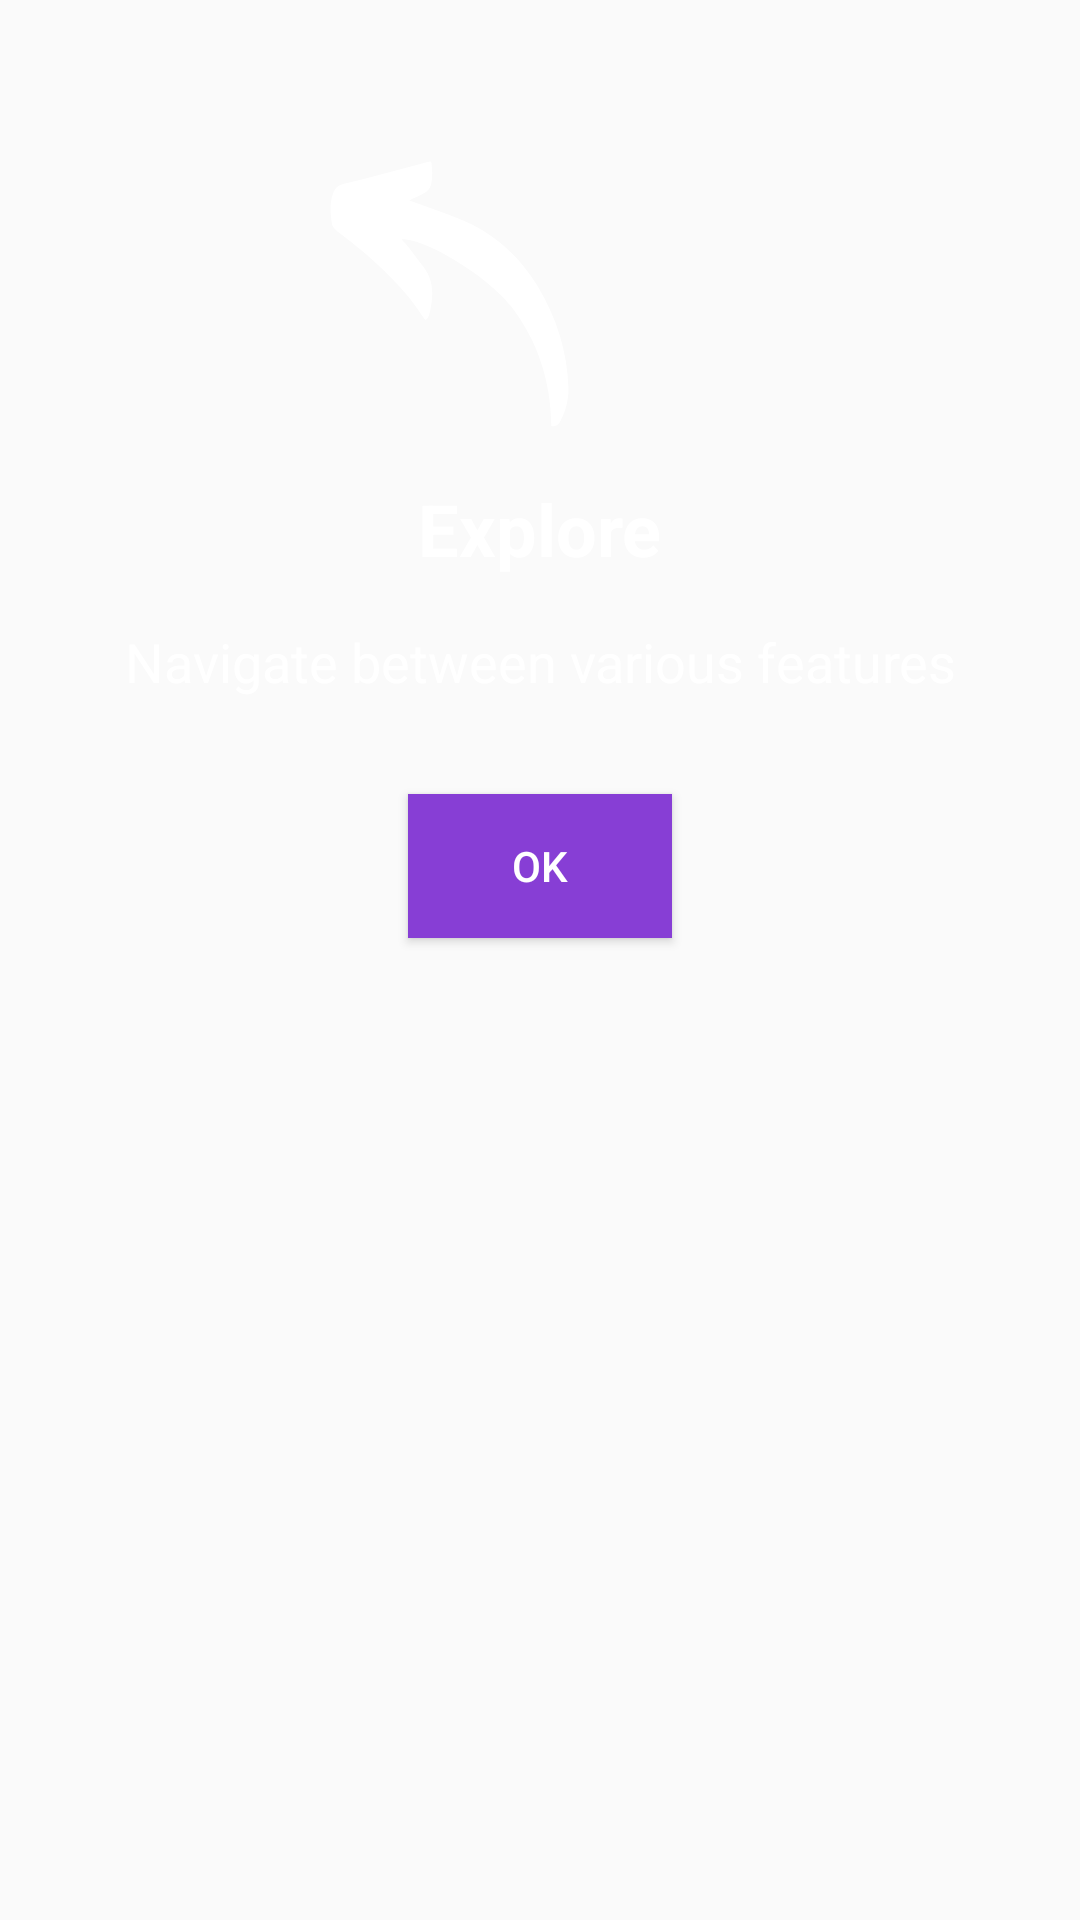

Produce the Android XML layout that renders to this screen, including the resource entries it uses.
<!-- AndroidManifest.xml: application theme Theme.MyApplication -->
<!-- res/layout/showcase_layout.xml -->
<?xml version="1.0" encoding="utf-8"?>
<androidx.constraintlayout.widget.ConstraintLayout xmlns:android="http://schemas.android.com/apk/res/android"
    xmlns:app="http://schemas.android.com/apk/res-auto"
    xmlns:tools="http://schemas.android.com/tools"
    android:layout_width="match_parent"
    android:layout_height="match_parent">

    <ImageView
        android:id="@+id/imageView2"
        android:layout_width="128dp"
        android:layout_height="128dp"
        android:layout_marginTop="32dp"
        app:layout_constraintBottom_toTopOf="@+id/textView3"
        app:layout_constraintEnd_toEndOf="@+id/textView3"
        app:layout_constraintHorizontal_bias="1.0"
        app:layout_constraintStart_toStartOf="parent"
        app:layout_constraintTop_toTopOf="parent"
        app:layout_constraintVertical_bias="0.0"
        app:layout_constraintVertical_chainStyle="packed"
        app:srcCompat="@drawable/arrow_showcase" />

    <TextView
        android:id="@+id/textView3"
        android:layout_width="wrap_content"
        android:layout_height="wrap_content"
        android:text="Explore"
        android:textColor="@color/white"
        android:textSize="24sp"
        android:textStyle="bold"
        app:layout_constraintBottom_toTopOf="@+id/textView4"
        app:layout_constraintEnd_toEndOf="parent"
        app:layout_constraintStart_toStartOf="parent"
        app:layout_constraintTop_toBottomOf="@+id/imageView2" />

    <TextView
        android:id="@+id/textView4"
        android:layout_width="0dp"
        android:layout_height="wrap_content"
        android:layout_marginStart="32dp"
        android:layout_marginTop="16dp"
        android:layout_marginEnd="32dp"
        android:text="Navigate between various features"
        android:textAlignment="center"
        android:textColor="@color/white"
        android:textSize="18sp"
        app:layout_constraintBottom_toTopOf="@+id/button"
        app:layout_constraintEnd_toEndOf="parent"
        app:layout_constraintStart_toStartOf="parent"
        app:layout_constraintTop_toBottomOf="@+id/textView3" />

    <Button
        android:id="@+id/button"
        android:layout_width="wrap_content"
        android:layout_height="wrap_content"
        android:layout_marginTop="32dp"
        android:text="ok"
        android:textColor="@color/white"
        android:background="@color/purple"
        app:layout_constraintBottom_toBottomOf="parent"
        app:layout_constraintEnd_toEndOf="parent"
        app:layout_constraintStart_toStartOf="parent"
        app:layout_constraintTop_toBottomOf="@+id/textView4" />

</androidx.constraintlayout.widget.ConstraintLayout>
<!-- resources referenced by this layout -->
<resources>
  <color name="purple">#873ED5</color>
  <color name="white">#FFFFFFFF</color>
  <!-- drawable arrow_showcase (drawable) -->
  <vector xmlns:android="http://schemas.android.com/apk/res/android"
      android:width="48dp"
      android:height="48dp"
      android:viewportWidth="36"
      android:viewportHeight="36">
    <group>
      <clip-path
          android:pathData="M4,6L28,6L28,31L4,31ZM4,6"/>
      <group>
        <clip-path
            android:pathData="M24.984,32.281L3.313,10.609L11.055,2.871L32.727,24.543ZM24.984,32.281"/>
        <group>
          <clip-path
              android:pathData="M32.766,24.504L11.094,2.832L3.355,10.57L25.027,32.242ZM32.766,24.504"/>
          <group>
            <clip-path
                android:pathData="M32.766,24.504L11.094,2.832L3.355,10.57L25.027,32.242ZM32.766,24.504"/>
            <path
                android:pathData="M25.621,30.934C26.176,31.043 26.371,30.707 26.535,30.363C26.992,29.422 27.262,28.434 27.23,27.367C27.129,23.98 26.129,20.848 24.418,17.953C22.66,14.984 20.195,12.789 16.973,11.5C15.457,10.898 13.906,10.375 12.316,9.797C12.473,9.719 12.66,9.602 12.863,9.523C14.238,8.969 14.43,8.707 14.457,7.207C14.461,6.871 14.406,6.539 14.375,6.113C14.055,6.188 13.82,6.234 13.594,6.297C11.129,6.949 8.672,7.648 6.188,8.234C5.586,8.379 5.32,8.688 5.156,9.152C4.824,10.094 4.906,11.082 5.07,12.031C5.129,12.363 5.539,12.684 5.852,12.918C8.164,14.641 10.297,16.559 12.168,18.75C12.746,19.434 13.227,20.207 13.797,21C14.074,20.875 14.176,20.527 14.246,20.219C14.57,18.766 14.629,17.34 13.664,16.059C13.207,15.457 12.758,14.848 12.297,14.25C12.09,13.984 11.859,13.738 11.586,13.422C13.844,13.328 19.73,16.961 21.832,19.688C24.391,23 25.582,26.789 25.621,30.934ZM25.621,30.934"
                android:fillColor="#ffffff"
                android:fillType="nonZero"/>
          </group>
        </group>
      </group>
    </group>
  </vector>
  <style name="Theme.MyApplication" parent="Theme.AppCompat.Light.NoActionBar">
          
          <item name="colorPrimary">@color/purple_500</item>
          <item name="colorPrimaryVariant">@color/white</item>
          <item name="colorOnPrimary">@color/white</item>
          
          <item name="colorSecondary">@color/teal_200</item>
          <item name="colorSecondaryVariant">@color/teal_700</item>
          <item name="colorOnSecondary">@color/black</item>
          
          <item name="android:statusBarColor">?attr/colorPrimaryVariant</item>
          <item name="android:windowLightStatusBar">true</item>
          <item name="windowActionBar">false</item>
          <item name="windowNoTitle">true</item>
          
          <item name="android:navigationBarColor">@color/white</item>
          
  
          <item name="android:windowSplashScreenAnimatedIcon" tools:targetApi="s">@android:color/transparent</item>
          <item name="android:windowSplashScreenAnimationDuration" tools:targetApi="s">0</item>
      </style>
  <color name="purple_500">#FF6200EE</color>
  <color name="teal_200">#FF03DAC5</color>
  <color name="teal_700">#FF018786</color>
  <color name="black">#FF000000</color>
</resources>
